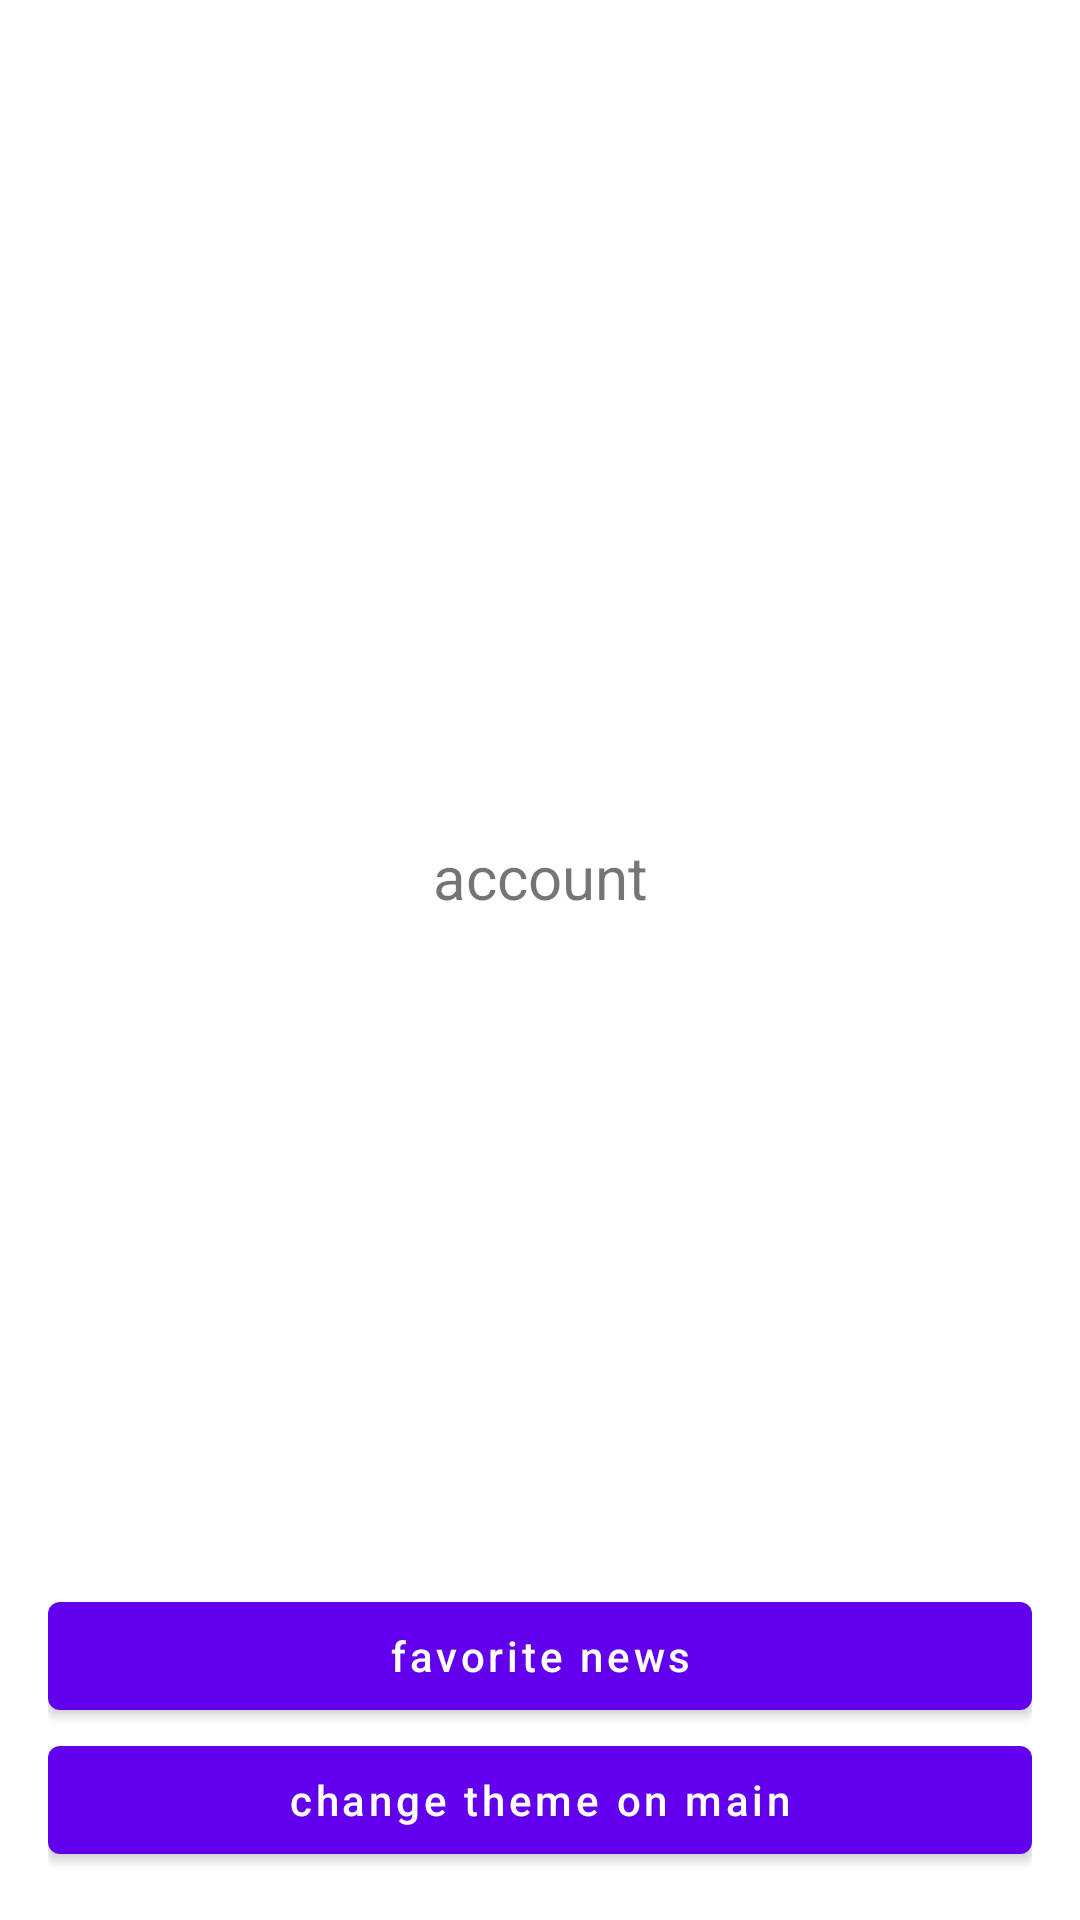

Android layout source for this screen:
<!-- AndroidManifest.xml: application theme Theme.SimpleNewsApp -->
<!-- res/layout/fragment_account.xml -->
<?xml version="1.0" encoding="utf-8"?>
<androidx.constraintlayout.widget.ConstraintLayout xmlns:android="http://schemas.android.com/apk/res/android"
    xmlns:app="http://schemas.android.com/apk/res-auto"
    android:layout_width="match_parent"
    android:layout_height="match_parent"
    android:padding="@dimen/margin">

    <TextView
        android:id="@+id/text_account"
        android:layout_width="wrap_content"
        android:layout_height="wrap_content"
        android:text="account"
        android:textSize="@dimen/title_text"
        android:layout_marginBottom="@dimen/margin_column"

        app:layout_constraintEnd_toEndOf="parent"
        app:layout_constraintStart_toStartOf="parent"
        app:layout_constraintTop_toTopOf="parent"
        app:layout_constraintBottom_toTopOf="@id/button_change_themes"/>

    <Button
        android:id="@+id/button_change_themes"
        android:layout_width="match_parent"
        android:layout_height="wrap_content"
        android:text="@string/button_chang_themes"
        android:textAllCaps="false"

        app:layout_constraintBottom_toBottomOf="parent"
        app:layout_constraintStart_toStartOf="parent"
        app:layout_constraintEnd_toEndOf="parent" />

    <Button
        android:id="@+id/button_favorite_news"
        android:layout_width="match_parent"
        android:layout_height="wrap_content"
        android:text="@string/button_favorite"
        android:textAllCaps="false"

        app:layout_constraintBottom_toTopOf="@id/button_change_themes"
        app:layout_constraintStart_toStartOf="parent"
        app:layout_constraintEnd_toEndOf="parent" />




</androidx.constraintlayout.widget.ConstraintLayout>
<!-- resources referenced by this layout -->
<resources>
  <dimen name="margin">16dp</dimen>
  <dimen name="margin_column">8dp</dimen>
  <dimen name="title_text">20sp</dimen>
  <string name="button_chang_themes">change theme on main</string>
  <string name="button_favorite">favorite news</string>
  <style name="Theme.SimpleNewsApp" parent="Theme.MaterialComponents.DayNight.NoActionBar">
          
          <item name="colorPrimary">@color/purple_500</item>
          <item name="colorPrimaryVariant">@color/purple_700</item>
          <item name="colorOnPrimary">@color/white</item>
          
          <item name="colorSecondary">@color/teal_200</item>
          <item name="colorSecondaryVariant">@color/teal_700</item>
          <item name="colorOnSecondary">@color/black</item>
          
          <item name="android:statusBarColor" tools:targetApi="l">?attr/colorPrimaryVariant</item>
          
      </style>
  <!-- not gathered from this repository: default colours our renderer supplied (Android Studio template values) -->
  <color name="purple_500">#FF6200EE</color>
  <color name="purple_700">#FF3700B3</color>
  <color name="teal_200">#FF03DAC5</color>
  <color name="teal_700">#FF018786</color>
  <color name="black">#FF000000</color>
  <color name="white">#FFFFFFFF</color>
</resources>
